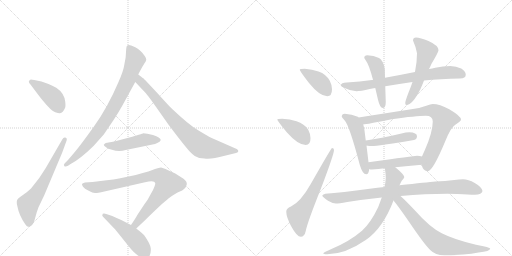
t = 0.00 s
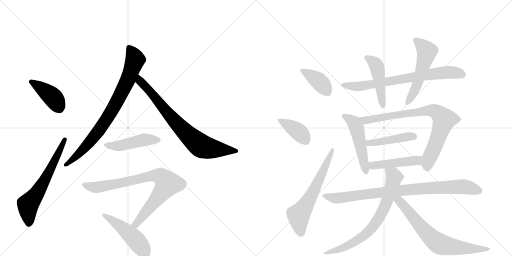
t = 2.98 s
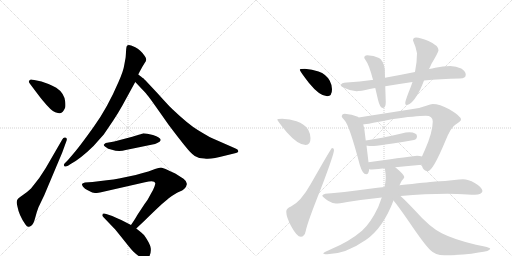
t = 5.96 s
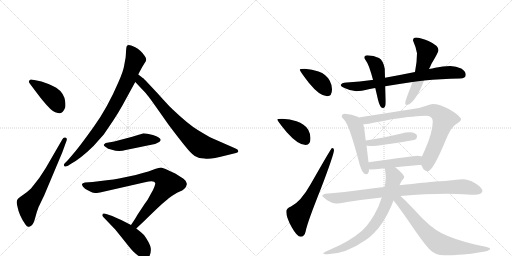
t = 8.93 s
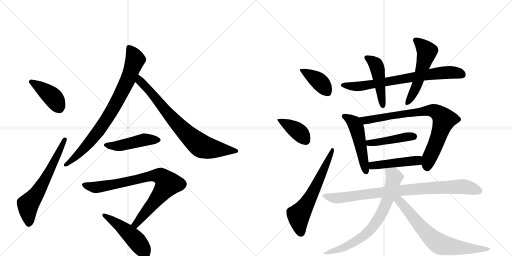
t = 11.91 s
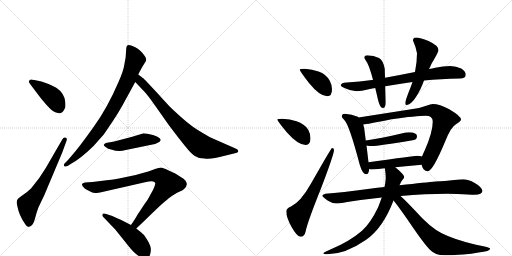
t = 14.89 s

The animated SVG that drew these frames (rendered in a browser with its animation timeline set to each time). Animation: 20 CSS @keyframes rules; one cycle of 14.89 s.

<svg version="1.1" viewBox="0 0 2048 1024" xmlns="http://www.w3.org/2000/svg">
  <g stroke="lightgray" stroke-dasharray="1,1" stroke-width="1" transform="scale(4, 4)">
    <line x1="0" y1="0" x2="256" y2="256"></line>
    <line x1="256" y1="0" x2="0" y2="256"></line>
    <line x1="128" y1="0" x2="128" y2="256"></line>
    <line x1="0" y1="128" x2="256" y2="128"></line>
    <line x1="256" y1="0" x2="512" y2="256"></line>
    <line x1="512" y1="0" x2="256" y2="256"></line>
    <line x1="384" y1="0" x2="384" y2="256"></line>
    <line x1="256" y1="128" x2="512" y2="128"></line>
  </g>
<g transform="scale(1, -1) translate(0, -850)">
   <style type="text/css">
    @keyframes keyframes0 {
      from {
       stroke: black;
       stroke-dashoffset: 416;
       stroke-width: 128;
       }
       58% {
       animation-timing-function: step-end;
       stroke: black;
       stroke-dashoffset: 0;
       stroke-width: 128;
       }
       to {
       stroke: black;
       stroke-width: 1024;
       }
       }
       #make-me-a-hanzi-animation-0 {
         animation: keyframes0 0.588542s both;
         animation-delay: 0.000000s;
         animation-timing-function: linear;
       }
    @keyframes keyframes1 {
      from {
       stroke: black;
       stroke-dashoffset: 629;
       stroke-width: 128;
       }
       67% {
       animation-timing-function: step-end;
       stroke: black;
       stroke-dashoffset: 0;
       stroke-width: 128;
       }
       to {
       stroke: black;
       stroke-width: 1024;
       }
       }
       #make-me-a-hanzi-animation-1 {
         animation: keyframes1 0.761882s both;
         animation-delay: 0.588542s;
         animation-timing-function: linear;
       }
    @keyframes keyframes2 {
      from {
       stroke: black;
       stroke-dashoffset: 822;
       stroke-width: 128;
       }
       73% {
       animation-timing-function: step-end;
       stroke: black;
       stroke-dashoffset: 0;
       stroke-width: 128;
       }
       to {
       stroke: black;
       stroke-width: 1024;
       }
       }
       #make-me-a-hanzi-animation-2 {
         animation: keyframes2 0.918945s both;
         animation-delay: 1.350423s;
         animation-timing-function: linear;
       }
    @keyframes keyframes3 {
      from {
       stroke: black;
       stroke-dashoffset: 774;
       stroke-width: 128;
       }
       72% {
       animation-timing-function: step-end;
       stroke: black;
       stroke-dashoffset: 0;
       stroke-width: 128;
       }
       to {
       stroke: black;
       stroke-width: 1024;
       }
       }
       #make-me-a-hanzi-animation-3 {
         animation: keyframes3 0.879883s both;
         animation-delay: 2.269368s;
         animation-timing-function: linear;
       }
    @keyframes keyframes4 {
      from {
       stroke: black;
       stroke-dashoffset: 472;
       stroke-width: 128;
       }
       61% {
       animation-timing-function: step-end;
       stroke: black;
       stroke-dashoffset: 0;
       stroke-width: 128;
       }
       to {
       stroke: black;
       stroke-width: 1024;
       }
       }
       #make-me-a-hanzi-animation-4 {
         animation: keyframes4 0.634115s both;
         animation-delay: 3.149251s;
         animation-timing-function: linear;
       }
    @keyframes keyframes5 {
      from {
       stroke: black;
       stroke-dashoffset: 823;
       stroke-width: 128;
       }
       73% {
       animation-timing-function: step-end;
       stroke: black;
       stroke-dashoffset: 0;
       stroke-width: 128;
       }
       to {
       stroke: black;
       stroke-width: 1024;
       }
       }
       #make-me-a-hanzi-animation-5 {
         animation: keyframes5 0.919759s both;
         animation-delay: 3.783366s;
         animation-timing-function: linear;
       }
    @keyframes keyframes6 {
      from {
       stroke: black;
       stroke-dashoffset: 484;
       stroke-width: 128;
       }
       61% {
       animation-timing-function: step-end;
       stroke: black;
       stroke-dashoffset: 0;
       stroke-width: 128;
       }
       to {
       stroke: black;
       stroke-width: 1024;
       }
       }
       #make-me-a-hanzi-animation-6 {
         animation: keyframes6 0.643880s both;
         animation-delay: 4.703125s;
         animation-timing-function: linear;
       }
    @keyframes keyframes7 {
      from {
       stroke: black;
       stroke-dashoffset: 397;
       stroke-width: 128;
       }
       56% {
       animation-timing-function: step-end;
       stroke: black;
       stroke-dashoffset: 0;
       stroke-width: 128;
       }
       to {
       stroke: black;
       stroke-width: 1024;
       }
       }
       #make-me-a-hanzi-animation-7 {
         animation: keyframes7 0.573079s both;
         animation-delay: 5.347005s;
         animation-timing-function: linear;
       }
    @keyframes keyframes8 {
      from {
       stroke: black;
       stroke-dashoffset: 398;
       stroke-width: 128;
       }
       56% {
       animation-timing-function: step-end;
       stroke: black;
       stroke-dashoffset: 0;
       stroke-width: 128;
       }
       to {
       stroke: black;
       stroke-width: 1024;
       }
       }
       #make-me-a-hanzi-animation-8 {
         animation: keyframes8 0.573893s both;
         animation-delay: 5.920085s;
         animation-timing-function: linear;
       }
    @keyframes keyframes9 {
      from {
       stroke: black;
       stroke-dashoffset: 625;
       stroke-width: 128;
       }
       67% {
       animation-timing-function: step-end;
       stroke: black;
       stroke-dashoffset: 0;
       stroke-width: 128;
       }
       to {
       stroke: black;
       stroke-width: 1024;
       }
       }
       #make-me-a-hanzi-animation-9 {
         animation: keyframes9 0.758626s both;
         animation-delay: 6.493978s;
         animation-timing-function: linear;
       }
    @keyframes keyframes10 {
      from {
       stroke: black;
       stroke-dashoffset: 737;
       stroke-width: 128;
       }
       71% {
       animation-timing-function: step-end;
       stroke: black;
       stroke-dashoffset: 0;
       stroke-width: 128;
       }
       to {
       stroke: black;
       stroke-width: 1024;
       }
       }
       #make-me-a-hanzi-animation-10 {
         animation: keyframes10 0.849772s both;
         animation-delay: 7.252604s;
         animation-timing-function: linear;
       }
    @keyframes keyframes11 {
      from {
       stroke: black;
       stroke-dashoffset: 468;
       stroke-width: 128;
       }
       60% {
       animation-timing-function: step-end;
       stroke: black;
       stroke-dashoffset: 0;
       stroke-width: 128;
       }
       to {
       stroke: black;
       stroke-width: 1024;
       }
       }
       #make-me-a-hanzi-animation-11 {
         animation: keyframes11 0.630859s both;
         animation-delay: 8.102376s;
         animation-timing-function: linear;
       }
    @keyframes keyframes12 {
      from {
       stroke: black;
       stroke-dashoffset: 543;
       stroke-width: 128;
       }
       64% {
       animation-timing-function: step-end;
       stroke: black;
       stroke-dashoffset: 0;
       stroke-width: 128;
       }
       to {
       stroke: black;
       stroke-width: 1024;
       }
       }
       #make-me-a-hanzi-animation-12 {
         animation: keyframes12 0.691895s both;
         animation-delay: 8.733236s;
         animation-timing-function: linear;
       }
    @keyframes keyframes13 {
      from {
       stroke: black;
       stroke-dashoffset: 507;
       stroke-width: 128;
       }
       62% {
       animation-timing-function: step-end;
       stroke: black;
       stroke-dashoffset: 0;
       stroke-width: 128;
       }
       to {
       stroke: black;
       stroke-width: 1024;
       }
       }
       #make-me-a-hanzi-animation-13 {
         animation: keyframes13 0.662598s both;
         animation-delay: 9.425130s;
         animation-timing-function: linear;
       }
    @keyframes keyframes14 {
      from {
       stroke: black;
       stroke-dashoffset: 813;
       stroke-width: 128;
       }
       73% {
       animation-timing-function: step-end;
       stroke: black;
       stroke-dashoffset: 0;
       stroke-width: 128;
       }
       to {
       stroke: black;
       stroke-width: 1024;
       }
       }
       #make-me-a-hanzi-animation-14 {
         animation: keyframes14 0.911621s both;
         animation-delay: 10.087728s;
         animation-timing-function: linear;
       }
    @keyframes keyframes15 {
      from {
       stroke: black;
       stroke-dashoffset: 444;
       stroke-width: 128;
       }
       59% {
       animation-timing-function: step-end;
       stroke: black;
       stroke-dashoffset: 0;
       stroke-width: 128;
       }
       to {
       stroke: black;
       stroke-width: 1024;
       }
       }
       #make-me-a-hanzi-animation-15 {
         animation: keyframes15 0.611328s both;
         animation-delay: 10.999349s;
         animation-timing-function: linear;
       }
    @keyframes keyframes16 {
      from {
       stroke: black;
       stroke-dashoffset: 460;
       stroke-width: 128;
       }
       60% {
       animation-timing-function: step-end;
       stroke: black;
       stroke-dashoffset: 0;
       stroke-width: 128;
       }
       to {
       stroke: black;
       stroke-width: 1024;
       }
       }
       #make-me-a-hanzi-animation-16 {
         animation: keyframes16 0.624349s both;
         animation-delay: 11.610677s;
         animation-timing-function: linear;
       }
    @keyframes keyframes17 {
      from {
       stroke: black;
       stroke-dashoffset: 883;
       stroke-width: 128;
       }
       74% {
       animation-timing-function: step-end;
       stroke: black;
       stroke-dashoffset: 0;
       stroke-width: 128;
       }
       to {
       stroke: black;
       stroke-width: 1024;
       }
       }
       #make-me-a-hanzi-animation-17 {
         animation: keyframes17 0.968587s both;
         animation-delay: 12.235026s;
         animation-timing-function: linear;
       }
    @keyframes keyframes18 {
      from {
       stroke: black;
       stroke-dashoffset: 747;
       stroke-width: 128;
       }
       71% {
       animation-timing-function: step-end;
       stroke: black;
       stroke-dashoffset: 0;
       stroke-width: 128;
       }
       to {
       stroke: black;
       stroke-width: 1024;
       }
       }
       #make-me-a-hanzi-animation-18 {
         animation: keyframes18 0.857910s both;
         animation-delay: 13.203613s;
         animation-timing-function: linear;
       }
    @keyframes keyframes19 {
      from {
       stroke: black;
       stroke-dashoffset: 709;
       stroke-width: 128;
       }
       70% {
       animation-timing-function: step-end;
       stroke: black;
       stroke-dashoffset: 0;
       stroke-width: 128;
       }
       to {
       stroke: black;
       stroke-width: 1024;
       }
       }
       #make-me-a-hanzi-animation-19 {
         animation: keyframes19 0.826986s both;
         animation-delay: 14.061523s;
         animation-timing-function: linear;
       }
</style>
<path d="M 122 512 L 143 484 Q 167 452 171 448 Q 206 405 221 401 Q 236 396 240 397 Q 252 399 260 418 Q 263 423 261 443 Q 257 478 225 499 Q 205 510 194 514 L 166 524 L 137 530 Q 124 533 123 532 Q 108 526 122 512 Z" fill="lightgray"></path> 
<path d="M 154 21 L 177 69 L 249 240 L 265 284 Q 271 298 261 300 Q 254 302 249 292 L 183 178 L 157 138 L 124 96 Q 106 79 93 71 Q 81 63 72 55 Q 63 47 70 23 Q 76 -11 101 -47 Q 108 -57 113 -57 Q 118 -58 126 -52 Q 134 -46 140 -24 L 147 1 L 154 21 Z" fill="lightgray"></path> 
<path d="M 553 552 L 558 562 Q 572 588 578 597 Q 585 606 585 612 Q 585 617 579 626 Q 562 651 541 661 Q 521 670 516 670 Q 511 670 508 667 Q 505 663 504 643 Q 503 622 502 617 L 497 590 Q 494 567 474 522 Q 430 419 375 343 Q 320 266 295 237 L 272 210 L 259 197 Q 253 190 257 186 Q 261 181 272 187 L 281 193 Q 321 214 374 266 L 415 312 L 453 368 Q 471 395 489 427 L 541 522 L 553 552 Z" fill="lightgray"></path> 
<path d="M 565 543 L 553 552 C 529 570 520 544 541 522 L 576 485 Q 588 474 625 421 L 675 350 Q 718 293 741 265 Q 764 236 779 226 Q 795 216 818 216 Q 842 211 899 227 L 944 238 Q 950 240 952 242 Q 957 251 940 257 L 849 297 Q 830 306 791 330 Q 753 353 691 412 Q 685 416 630 477 Q 576 535 573 537 Q 570 538 565 543 Z" fill="lightgray"></path> 
<path d="M 555 311 L 529 303 L 457 284 L 423 278 Q 417 274 415 271 Q 414 268 424 261 Q 430 254 448 251 Q 475 242 503 250 L 610 272 Q 620 273 631 279 Q 642 284 643 290 Q 642 301 612 310 L 589 315 L 573 317 Q 572 316 555 311 Z" fill="lightgray"></path> 
<path d="M 387 78 L 400 80 L 580 121 Q 618 131 621 118 Q 622 116 618 104 Q 614 92 602 72 Q 590 48 579 35 L 548 -12 Q 545 -19 524 -50 C 507 -75 523 -85 545 -64 L 581 -30 Q 650 38 675 57 Q 701 76 717 83 Q 743 92 747 112 Q 749 124 734 135 L 701 156 Q 652 180 644 180 Q 636 180 620 174 Q 605 167 543 150 L 476 136 Q 456 132 427 129 L 370 122 L 340 120 Q 330 118 328 114 Q 327 111 332 103 Q 340 94 349 90 L 369 80 Q 382 78 387 78 Z" fill="lightgray"></path> 
<path d="M 524 -50 L 485 -30 Q 466 -21 449 -14 L 425 -6 Q 416 -2 411 -5 L 409 -12 Q 409 -14 415 -20 L 461 -68 L 498 -114 Q 524 -147 533 -156 Q 543 -166 563 -180 Q 582 -197 597 -176 Q 605 -161 603 -143 Q 601 -125 576 -90 Q 572 -85 545 -64 L 524 -50 Z" fill="lightgray"></path> 
<path d="M 1219 575 Q 1199 575 1199 571 Q 1199 566 1236 518 Q 1279 465 1309 465 Q 1328 465 1328 493 Q 1328 510 1319 527 Q 1305 553 1274 564 Q 1249 573 1219 575 Z" fill="lightgray"></path> 
<path d="M 1129 375 Q 1109 375 1109 372 Q 1109 367 1147 321 Q 1192 270 1223 270 Q 1242 270 1242 297 Q 1242 314 1233 331 Q 1218 355 1186 365 Q 1160 374 1129 375 Z" fill="lightgray"></path> 
<path d="M 1328 258 Q 1325 258 1243 114 Q 1203 43 1164 24 Q 1145 17 1145 4 Q 1145 -20 1167 -59 Q 1188 -97 1203 -97 Q 1218 -97 1223 -74 Q 1229 -41 1285 99 Q 1336 233 1336 250 Q 1336 258 1328 258 Z" fill="lightgray"></path> 
<path d="M 1801 586 Q 1772 586 1741 579 Q 1729 576 1716 574 L 1660 562 Q 1596 549 1540 539 L 1492 531 Q 1490 530 1488 530 Q 1440 523 1387 520 Q 1364 520 1363 508 Q 1365 503 1378 498 Q 1402 486 1426 485 Q 1442 485 1479 494 Q 1489 496 1501 498 L 1541 505 Q 1589 513 1650 522 L 1696 528 Q 1761 534 1840 536 Q 1863 536 1863 551 Q 1863 565 1845 576 Q 1825 586 1801 586 Z" fill="lightgray"></path> 
<path d="M 1540 539 L 1539 575 Q 1533 608 1516 618 Q 1495 628 1469 629 Q 1457 629 1457 618 Q 1458 616 1465 605 Q 1475 594 1492 531 L 1501 498 Q 1506 477 1512 451 Q 1520 418 1531 418 Q 1543 418 1543 442 L 1541 505 L 1540 539 Z" fill="lightgray"></path> 
<path d="M 1716 574 Q 1721 583 1726 595 Q 1754 642 1754 649 Q 1754 668 1714 686 Q 1681 700 1664 700 Q 1652 700 1652 688 Q 1663 664 1668 637 Q 1668 601 1660 562 L 1650 522 Q 1643 501 1633 477 Q 1621 445 1621 438 Q 1621 430 1625 430 Q 1650 430 1682 494 Q 1688 507 1696 528 L 1716 574 Z" fill="lightgray"></path> 
<path d="M 1379 395 Q 1367 395 1367 383 Q 1368 381 1378 369 Q 1397 350 1439 191 Q 1450 153 1465 153 Q 1475 153 1477 174 L 1474 201 L 1466 268 L 1463 288 L 1457 336 Q 1455 345 1453 352 L 1434 380 Q 1433 382 1431 383 Q 1408 394 1379 395 Z" fill="lightgray"></path> 
<path d="M 1687 191 Q 1688 187 1690 180 Q 1698 165 1711 165 Q 1731 165 1781 285 Q 1804 343 1824 353 Q 1844 365 1844 372 Q 1844 385 1797 413 Q 1758 434 1731 434 Q 1723 434 1705 427 Q 1677 416 1645 413 L 1434 380 C 1404 375 1423 348 1453 352 Q 1468 353 1566 373 Q 1665 387 1703 387 Q 1731 387 1731 364 Q 1731 321 1699 249 Q 1692 234 1688 224 C 1681 207 1681 207 1687 191 Z" fill="lightgray"></path> 
<path d="M 1466 268 Q 1477 266 1488 266 Q 1510 266 1656 290 Q 1668 293 1668 305 Q 1668 320 1637 321 Q 1624 321 1606 316 Q 1522 296 1463 288 C 1433 284 1436 273 1466 268 Z" fill="lightgray"></path> 
<path d="M 1477 174 Q 1481 172 1488 172 Q 1513 174 1539 177 L 1581 181 Q 1632 186 1687 191 C 1717 194 1717 216 1688 224 Q 1680 227 1668 227 Q 1658 227 1474 201 C 1444 197 1448 181 1477 174 Z" fill="lightgray"></path> 
<path d="M 1538 102 Q 1511 99 1479 95 Q 1365 80 1301 75 Q 1289 72 1289 67 Q 1290 63 1312 47 Q 1330 36 1344 36 Q 1354 36 1389 42 Q 1452 52 1527 60 L 1602 66 Q 1703 75 1789 75 L 1829 74 Q 1877 71 1899 71 Q 1928 72 1930 86 Q 1927 102 1899 118 Q 1873 133 1852 133 Q 1838 133 1817 130 Q 1780 126 1742 124 Q 1708 121 1598 109 L 1538 102 Z" fill="lightgray"></path> 
<path d="M 1539 177 Q 1540 175 1540 173 Q 1543 153 1543 137 Q 1542 120 1538 102 L 1527 60 Q 1521 43 1513 22 Q 1482 -43 1448 -73 Q 1399 -115 1328 -145 Q 1293 -160 1293 -164 Q 1293 -167 1309 -167 Q 1381 -167 1463 -110 Q 1532 -63 1574 48 L 1598 109 Q 1604 122 1607 127 Q 1617 138 1617 141 Q 1617 151 1586 177 Q 1585 178 1581 181 C 1558 200 1534 207 1539 177 Z" fill="lightgray"></path> 
<path d="M 1574 48 Q 1591 28 1634 -34 Q 1698 -129 1722 -151 Q 1741 -171 1777 -171 Q 1860 -171 1914 -160 Q 1961 -155 1961 -144 Q 1961 -140 1904 -129 Q 1816 -108 1767 -83 Q 1719 -59 1659 9 Q 1622 48 1602 66 C 1580 87 1555 71 1574 48 Z" fill="lightgray"></path> 
      <clipPath id="make-me-a-hanzi-clip-0">
      <path d="M 122 512 L 143 484 Q 167 452 171 448 Q 206 405 221 401 Q 236 396 240 397 Q 252 399 260 418 Q 263 423 261 443 Q 257 478 225 499 Q 205 510 194 514 L 166 524 L 137 530 Q 124 533 123 532 Q 108 526 122 512 Z" fill="lightgray"></path>
      </clipPath>
      <path clip-path="url(#make-me-a-hanzi-clip-0)" d="M 125 522 L 202 470 L 221 449 L 238 414 " fill="none" id="make-me-a-hanzi-animation-0" stroke-dasharray="288 576" stroke-linecap="round"></path>

      <clipPath id="make-me-a-hanzi-clip-1">
      <path d="M 154 21 L 177 69 L 249 240 L 265 284 Q 271 298 261 300 Q 254 302 249 292 L 183 178 L 157 138 L 124 96 Q 106 79 93 71 Q 81 63 72 55 Q 63 47 70 23 Q 76 -11 101 -47 Q 108 -57 113 -57 Q 118 -58 126 -52 Q 134 -46 140 -24 L 147 1 L 154 21 Z" fill="lightgray"></path>
      </clipPath>
      <path clip-path="url(#make-me-a-hanzi-clip-1)" d="M 115 -43 L 112 30 L 178 127 L 258 291 " fill="none" id="make-me-a-hanzi-animation-1" stroke-dasharray="501 1002" stroke-linecap="round"></path>

      <clipPath id="make-me-a-hanzi-clip-2">
      <path d="M 553 552 L 558 562 Q 572 588 578 597 Q 585 606 585 612 Q 585 617 579 626 Q 562 651 541 661 Q 521 670 516 670 Q 511 670 508 667 Q 505 663 504 643 Q 503 622 502 617 L 497 590 Q 494 567 474 522 Q 430 419 375 343 Q 320 266 295 237 L 272 210 L 259 197 Q 253 190 257 186 Q 261 181 272 187 L 281 193 Q 321 214 374 266 L 415 312 L 453 368 Q 471 395 489 427 L 541 522 L 553 552 Z" fill="lightgray"></path>
      </clipPath>
      <path clip-path="url(#make-me-a-hanzi-clip-2)" d="M 515 660 L 541 612 L 511 530 L 463 434 L 414 354 L 363 286 L 310 229 L 264 190 " fill="none" id="make-me-a-hanzi-animation-2" stroke-dasharray="694 1388" stroke-linecap="round"></path>

      <clipPath id="make-me-a-hanzi-clip-3">
      <path d="M 565 543 L 553 552 C 529 570 520 544 541 522 L 576 485 Q 588 474 625 421 L 675 350 Q 718 293 741 265 Q 764 236 779 226 Q 795 216 818 216 Q 842 211 899 227 L 944 238 Q 950 240 952 242 Q 957 251 940 257 L 849 297 Q 830 306 791 330 Q 753 353 691 412 Q 685 416 630 477 Q 576 535 573 537 Q 570 538 565 543 Z" fill="lightgray"></path>
      </clipPath>
      <path clip-path="url(#make-me-a-hanzi-clip-3)" d="M 557 545 L 566 519 L 610 475 L 664 404 L 740 322 L 801 269 L 840 256 L 945 246 " fill="none" id="make-me-a-hanzi-animation-3" stroke-dasharray="646 1292" stroke-linecap="round"></path>

      <clipPath id="make-me-a-hanzi-clip-4">
      <path d="M 555 311 L 529 303 L 457 284 L 423 278 Q 417 274 415 271 Q 414 268 424 261 Q 430 254 448 251 Q 475 242 503 250 L 610 272 Q 620 273 631 279 Q 642 284 643 290 Q 642 301 612 310 L 589 315 L 573 317 Q 572 316 555 311 Z" fill="lightgray"></path>
      </clipPath>
      <path clip-path="url(#make-me-a-hanzi-clip-4)" d="M 423 269 L 481 268 L 576 291 L 636 291 " fill="none" id="make-me-a-hanzi-animation-4" stroke-dasharray="344 688" stroke-linecap="round"></path>

      <clipPath id="make-me-a-hanzi-clip-5">
      <path d="M 387 78 L 400 80 L 580 121 Q 618 131 621 118 Q 622 116 618 104 Q 614 92 602 72 Q 590 48 579 35 L 548 -12 Q 545 -19 524 -50 C 507 -75 523 -85 545 -64 L 581 -30 Q 650 38 675 57 Q 701 76 717 83 Q 743 92 747 112 Q 749 124 734 135 L 701 156 Q 652 180 644 180 Q 636 180 620 174 Q 605 167 543 150 L 476 136 Q 456 132 427 129 L 370 122 L 340 120 Q 330 118 328 114 Q 327 111 332 103 Q 340 94 349 90 L 369 80 Q 382 78 387 78 Z" fill="lightgray"></path>
      </clipPath>
      <path clip-path="url(#make-me-a-hanzi-clip-5)" d="M 337 111 L 390 101 L 617 148 L 636 147 L 655 136 L 671 115 L 543 -45 L 544 -54 " fill="none" id="make-me-a-hanzi-animation-5" stroke-dasharray="695 1390" stroke-linecap="round"></path>

      <clipPath id="make-me-a-hanzi-clip-6">
      <path d="M 524 -50 L 485 -30 Q 466 -21 449 -14 L 425 -6 Q 416 -2 411 -5 L 409 -12 Q 409 -14 415 -20 L 461 -68 L 498 -114 Q 524 -147 533 -156 Q 543 -166 563 -180 Q 582 -197 597 -176 Q 605 -161 603 -143 Q 601 -125 576 -90 Q 572 -85 545 -64 L 524 -50 Z" fill="lightgray"></path>
      </clipPath>
      <path clip-path="url(#make-me-a-hanzi-clip-6)" d="M 418 -11 L 481 -54 L 532 -99 L 573 -149 L 579 -167 " fill="none" id="make-me-a-hanzi-animation-6" stroke-dasharray="356 712" stroke-linecap="round"></path>

      <clipPath id="make-me-a-hanzi-clip-7">
      <path d="M 1219 575 Q 1199 575 1199 571 Q 1199 566 1236 518 Q 1279 465 1309 465 Q 1328 465 1328 493 Q 1328 510 1319 527 Q 1305 553 1274 564 Q 1249 573 1219 575 Z" fill="lightgray"></path>
      </clipPath>
      <path clip-path="url(#make-me-a-hanzi-clip-7)" d="M 1203 570 L 1276 525 L 1310 481 " fill="none" id="make-me-a-hanzi-animation-7" stroke-dasharray="269 538" stroke-linecap="round"></path>

      <clipPath id="make-me-a-hanzi-clip-8">
      <path d="M 1129 375 Q 1109 375 1109 372 Q 1109 367 1147 321 Q 1192 270 1223 270 Q 1242 270 1242 297 Q 1242 314 1233 331 Q 1218 355 1186 365 Q 1160 374 1129 375 Z" fill="lightgray"></path>
      </clipPath>
      <path clip-path="url(#make-me-a-hanzi-clip-8)" d="M 1113 371 L 1182 332 L 1224 286 " fill="none" id="make-me-a-hanzi-animation-8" stroke-dasharray="270 540" stroke-linecap="round"></path>

      <clipPath id="make-me-a-hanzi-clip-9">
      <path d="M 1328 258 Q 1325 258 1243 114 Q 1203 43 1164 24 Q 1145 17 1145 4 Q 1145 -20 1167 -59 Q 1188 -97 1203 -97 Q 1218 -97 1223 -74 Q 1229 -41 1285 99 Q 1336 233 1336 250 Q 1336 258 1328 258 Z" fill="lightgray"></path>
      </clipPath>
      <path clip-path="url(#make-me-a-hanzi-clip-9)" d="M 1203 -81 L 1194 -11 L 1239 55 L 1331 253 " fill="none" id="make-me-a-hanzi-animation-9" stroke-dasharray="497 994" stroke-linecap="round"></path>

      <clipPath id="make-me-a-hanzi-clip-10">
      <path d="M 1801 586 Q 1772 586 1741 579 Q 1729 576 1716 574 L 1660 562 Q 1596 549 1540 539 L 1492 531 Q 1490 530 1488 530 Q 1440 523 1387 520 Q 1364 520 1363 508 Q 1365 503 1378 498 Q 1402 486 1426 485 Q 1442 485 1479 494 Q 1489 496 1501 498 L 1541 505 Q 1589 513 1650 522 L 1696 528 Q 1761 534 1840 536 Q 1863 536 1863 551 Q 1863 565 1845 576 Q 1825 586 1801 586 Z" fill="lightgray"></path>
      </clipPath>
      <path clip-path="url(#make-me-a-hanzi-clip-10)" d="M 1370 510 L 1451 506 L 1767 559 L 1807 561 L 1846 553 " fill="none" id="make-me-a-hanzi-animation-10" stroke-dasharray="609 1218" stroke-linecap="round"></path>

      <clipPath id="make-me-a-hanzi-clip-11">
      <path d="M 1540 539 L 1539 575 Q 1533 608 1516 618 Q 1495 628 1469 629 Q 1457 629 1457 618 Q 1458 616 1465 605 Q 1475 594 1492 531 L 1501 498 Q 1506 477 1512 451 Q 1520 418 1531 418 Q 1543 418 1543 442 L 1541 505 L 1540 539 Z" fill="lightgray"></path>
      </clipPath>
      <path clip-path="url(#make-me-a-hanzi-clip-11)" d="M 1467 619 L 1485 609 L 1506 585 L 1531 427 " fill="none" id="make-me-a-hanzi-animation-11" stroke-dasharray="340 680" stroke-linecap="round"></path>

      <clipPath id="make-me-a-hanzi-clip-12">
      <path d="M 1716 574 Q 1721 583 1726 595 Q 1754 642 1754 649 Q 1754 668 1714 686 Q 1681 700 1664 700 Q 1652 700 1652 688 Q 1663 664 1668 637 Q 1668 601 1660 562 L 1650 522 Q 1643 501 1633 477 Q 1621 445 1621 438 Q 1621 430 1625 430 Q 1650 430 1682 494 Q 1688 507 1696 528 L 1716 574 Z" fill="lightgray"></path>
      </clipPath>
      <path clip-path="url(#make-me-a-hanzi-clip-12)" d="M 1663 690 L 1708 643 L 1661 492 L 1628 437 " fill="none" id="make-me-a-hanzi-animation-12" stroke-dasharray="415 830" stroke-linecap="round"></path>

      <clipPath id="make-me-a-hanzi-clip-13">
      <path d="M 1379 395 Q 1367 395 1367 383 Q 1368 381 1378 369 Q 1397 350 1439 191 Q 1450 153 1465 153 Q 1475 153 1477 174 L 1474 201 L 1466 268 L 1463 288 L 1457 336 Q 1455 345 1453 352 L 1434 380 Q 1433 382 1431 383 Q 1408 394 1379 395 Z" fill="lightgray"></path>
      </clipPath>
      <path clip-path="url(#make-me-a-hanzi-clip-13)" d="M 1375 385 L 1409 366 L 1425 340 L 1464 163 " fill="none" id="make-me-a-hanzi-animation-13" stroke-dasharray="379 758" stroke-linecap="round"></path>

      <clipPath id="make-me-a-hanzi-clip-14">
      <path d="M 1687 191 Q 1688 187 1690 180 Q 1698 165 1711 165 Q 1731 165 1781 285 Q 1804 343 1824 353 Q 1844 365 1844 372 Q 1844 385 1797 413 Q 1758 434 1731 434 Q 1723 434 1705 427 Q 1677 416 1645 413 L 1434 380 C 1404 375 1423 348 1453 352 Q 1468 353 1566 373 Q 1665 387 1703 387 Q 1731 387 1731 364 Q 1731 321 1699 249 Q 1692 234 1688 224 C 1681 207 1681 207 1687 191 Z" fill="lightgray"></path>
      </clipPath>
      <path clip-path="url(#make-me-a-hanzi-clip-14)" d="M 1442 379 L 1468 369 L 1704 407 L 1730 408 L 1752 399 L 1776 372 L 1748 284 L 1717 218 L 1709 180 " fill="none" id="make-me-a-hanzi-animation-14" stroke-dasharray="685 1370" stroke-linecap="round"></path>

      <clipPath id="make-me-a-hanzi-clip-15">
      <path d="M 1466 268 Q 1477 266 1488 266 Q 1510 266 1656 290 Q 1668 293 1668 305 Q 1668 320 1637 321 Q 1624 321 1606 316 Q 1522 296 1463 288 C 1433 284 1436 273 1466 268 Z" fill="lightgray"></path>
      </clipPath>
      <path clip-path="url(#make-me-a-hanzi-clip-15)" d="M 1470 284 L 1476 278 L 1503 280 L 1654 304 " fill="none" id="make-me-a-hanzi-animation-15" stroke-dasharray="316 632" stroke-linecap="round"></path>

      <clipPath id="make-me-a-hanzi-clip-16">
      <path d="M 1477 174 Q 1481 172 1488 172 Q 1513 174 1539 177 L 1581 181 Q 1632 186 1687 191 C 1717 194 1717 216 1688 224 Q 1680 227 1668 227 Q 1658 227 1474 201 C 1444 197 1448 181 1477 174 Z" fill="lightgray"></path>
      </clipPath>
      <path clip-path="url(#make-me-a-hanzi-clip-16)" d="M 1484 182 L 1516 193 L 1660 207 L 1682 219 " fill="none" id="make-me-a-hanzi-animation-16" stroke-dasharray="332 664" stroke-linecap="round"></path>

      <clipPath id="make-me-a-hanzi-clip-17">
      <path d="M 1538 102 Q 1511 99 1479 95 Q 1365 80 1301 75 Q 1289 72 1289 67 Q 1290 63 1312 47 Q 1330 36 1344 36 Q 1354 36 1389 42 Q 1452 52 1527 60 L 1602 66 Q 1703 75 1789 75 L 1829 74 Q 1877 71 1899 71 Q 1928 72 1930 86 Q 1927 102 1899 118 Q 1873 133 1852 133 Q 1838 133 1817 130 Q 1780 126 1742 124 Q 1708 121 1598 109 L 1538 102 Z" fill="lightgray"></path>
      </clipPath>
      <path clip-path="url(#make-me-a-hanzi-clip-17)" d="M 1297 68 L 1342 57 L 1631 92 L 1827 103 L 1861 102 L 1918 87 " fill="none" id="make-me-a-hanzi-animation-17" stroke-dasharray="755 1510" stroke-linecap="round"></path>

      <clipPath id="make-me-a-hanzi-clip-18">
      <path d="M 1539 177 Q 1540 175 1540 173 Q 1543 153 1543 137 Q 1542 120 1538 102 L 1527 60 Q 1521 43 1513 22 Q 1482 -43 1448 -73 Q 1399 -115 1328 -145 Q 1293 -160 1293 -164 Q 1293 -167 1309 -167 Q 1381 -167 1463 -110 Q 1532 -63 1574 48 L 1598 109 Q 1604 122 1607 127 Q 1617 138 1617 141 Q 1617 151 1586 177 Q 1585 178 1581 181 C 1558 200 1534 207 1539 177 Z" fill="lightgray"></path>
      </clipPath>
      <path clip-path="url(#make-me-a-hanzi-clip-18)" d="M 1546 177 L 1573 150 L 1576 139 L 1537 17 L 1500 -46 L 1466 -83 L 1416 -118 L 1366 -145 L 1296 -163 " fill="none" id="make-me-a-hanzi-animation-18" stroke-dasharray="619 1238" stroke-linecap="round"></path>

      <clipPath id="make-me-a-hanzi-clip-19">
      <path d="M 1574 48 Q 1591 28 1634 -34 Q 1698 -129 1722 -151 Q 1741 -171 1777 -171 Q 1860 -171 1914 -160 Q 1961 -155 1961 -144 Q 1961 -140 1904 -129 Q 1816 -108 1767 -83 Q 1719 -59 1659 9 Q 1622 48 1602 66 C 1580 87 1555 71 1574 48 Z" fill="lightgray"></path>
      </clipPath>
      <path clip-path="url(#make-me-a-hanzi-clip-19)" d="M 1582 49 L 1596 48 L 1698 -74 L 1757 -125 L 1851 -143 L 1957 -145 " fill="none" id="make-me-a-hanzi-animation-19" stroke-dasharray="581 1162" stroke-linecap="round"></path>

</g>
</svg>
